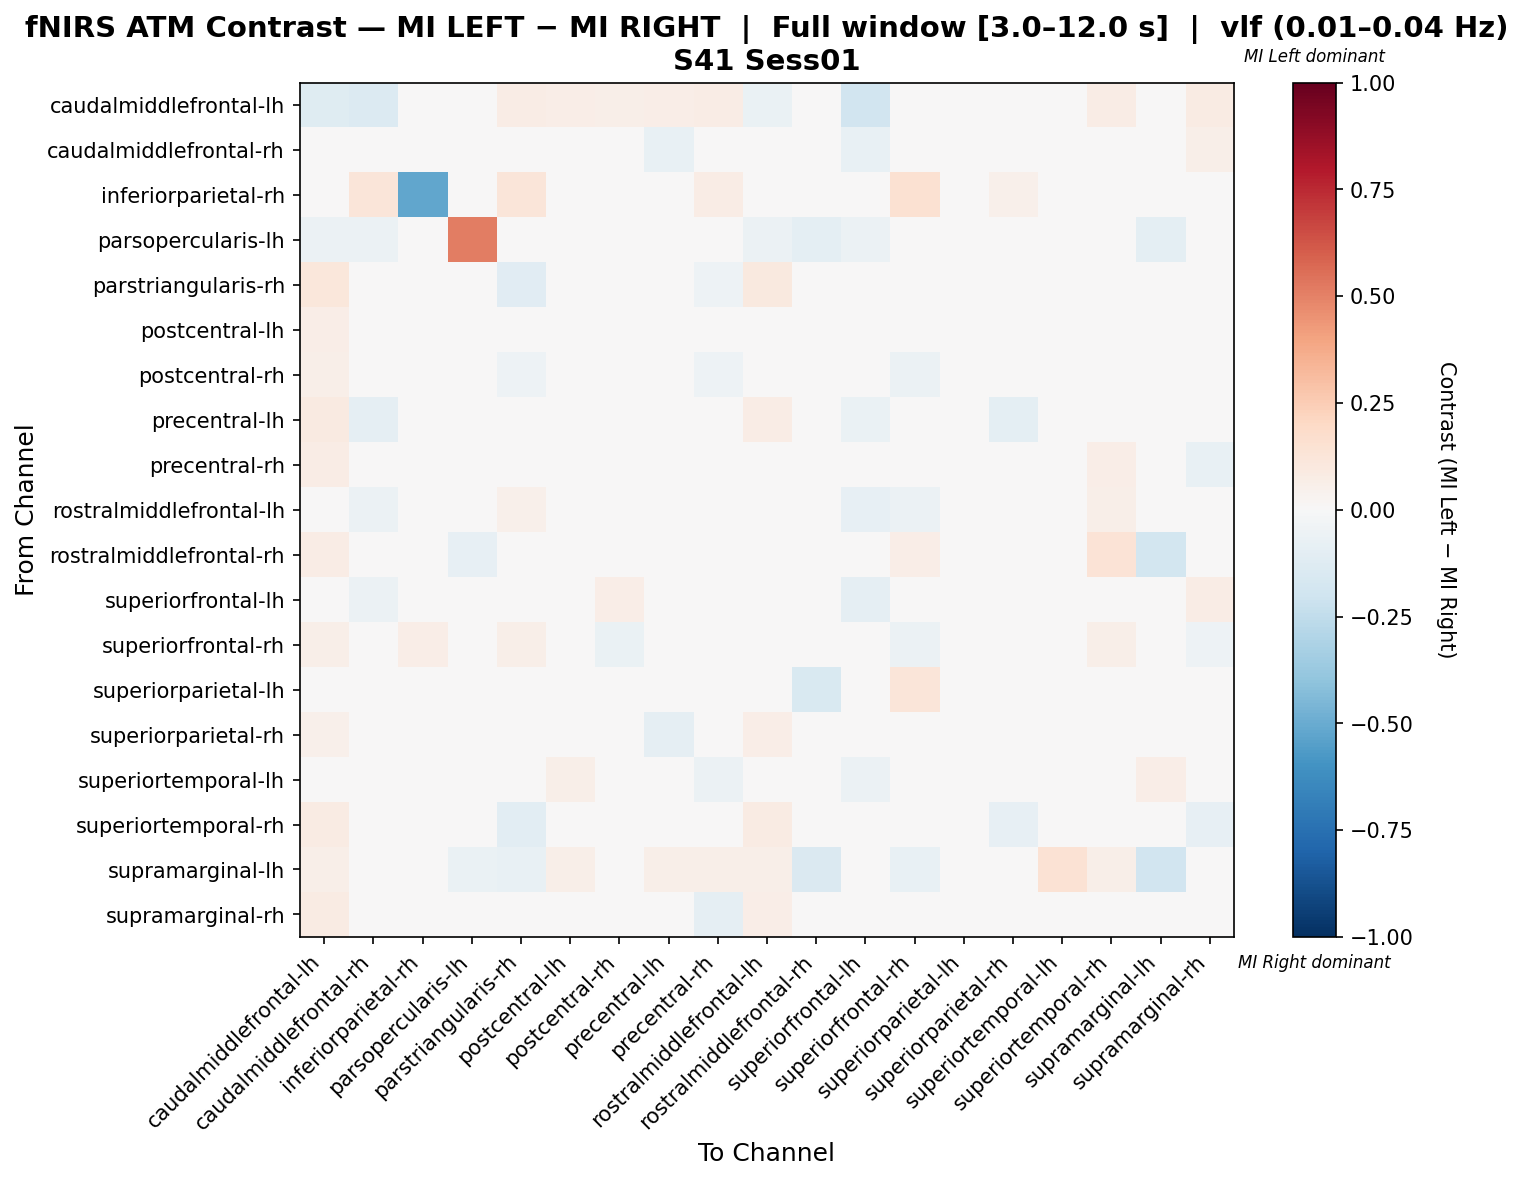

Source data for this figure (header and first rows):
, caudalmiddlefrontal-lh, caudalmiddlefrontal-rh, inferiorparietal-rh, parsopercularis-lh, parstriangularis-rh, postcentral-lh, postcentral-rh, precentral-lh, precentral-rh, rostralmiddlefrontal-lh, rostralmiddlefrontal-rh, superiorfrontal-lh, superiorfrontal-rh, superiorparietal-lh, superiorparietal-rh, superiortemporal-lh, superiortemporal-rh, supramarginal-lh, supramarginal-rh
caudalmiddlefrontal-lh, -0.1245, -0.1395, 0.0, -0.03846, 0.0716, 0.0642, 0.05926, 0.06667, 0.07407, -0.06344, 0.01728, -0.1942, 0.02963, 0.0, 0.0208, -0.01377, 0.07654, 0.01481, 0.07901
caudalmiddlefrontal-rh, -0.01412, 0.002129, 0.04054, -0.01099, 0.01828, 0.02219, 0.04584, -0.07778, -0.03187, 0.01682, 0.0, -0.07472, 0.01067, 0.0, 0.01287, -0.0003218, -0.01888, 0.0, 0.05935
inferiorparietal-rh, 0.0, 0.1196, -0.5217, 0.0, 0.1196, 0.0, 0.0, 0.0, 0.07609, 0.0, 0.0, 0.0, 0.1522, 0.0, 0.05435, 0.0, 0.0, 0.0, 0.0
parsopercularis-lh, -0.05714, -0.05714, 0.0, 0.5143, 0.0, 0.0, 0.0, 0.0, 0.0, -0.05714, -0.1, -0.05714, 0.0, 0.0, -0.04286, -0.04286, 0.0, -0.1, 0.0
parstriangularis-rh, 0.1139, 0.01518, 0.0427, 0.0, -0.1145, 0.04215, -0.0454, -0.007281, -0.05426, 0.09964, 0.0, 0.02135, 0.04412, 0.0, -0.01543, -0.0276, -0.0333, -0.04287, -0.03836
postcentral-lh, 0.06347, -0.04528, 0.0, -0.005495, 0.008905, 0.01629, 0.01061, -0.009852, -0.01895, 0.0197, 0.0, -0.04415, -0.04737, 0.0, 0.006821, -0.002463, 0.03467, 0.01478, -0.001705
postcentral-rh, 0.0563, 0.01732, 0.0, 0.0, -0.05336, 0.03511, 0.02635, -0.02265, -0.05237, 0.04413, 0.0, 0.0161, -0.05507, 0.0, 0.02025, -0.001693, -0.01583, 0.0, -0.01459
precentral-lh, 0.08882, -0.09145, 0.0, 0.0, -0.01345, 0.03595, -0.006927, -0.03576, 0.03689, 0.07666, 0.0, -0.06843, 0.01745, 0.0, -0.09709, 0.02403, 0.04576, 0.01974, -0.03218
precentral-rh, 0.07162, -0.02913, 0.02122, 0.0, -0.04676, 0.01684, -0.03617, 0.02923, 0.02136, 0.02833, 0.0, -0.01765, 0.007114, 0.0, -0.02735, -0.0406, 0.06285, 0.01592, -0.07682
rostralmiddlefrontal-lh, 0.01543, -0.05555, 0.0, -0.01579, 0.05422, 0.0164, 0.006637, 0.0412, -0.002917, -0.02059, 0.0, -0.08463, -0.05485, 0.0, 0.03545, -0.03477, 0.06024, 0.01205, 0.02748
rostralmiddlefrontal-rh, 0.07273, 0.0, 0.0, -0.08333, 0.0, 0.0, 0.0, 0.0, 0.0, 0.0, 0.01389, 0.0, 0.06364, -0.02273, 0.0, 0.0, 0.1364, -0.1806, 0.0
superiorfrontal-lh, 0.006066, -0.05813, 0.0, -0.012, 0.02459, 0.01787, 0.06266, -0.04302, -0.01111, 0.01895, 0.0, -0.08944, -0.03161, 0.0, 0.03466, -0.03131, 0.03689, 0.0, 0.07495
superiorfrontal-rh, 0.05932, -0.004031, 0.06356, 0.0, 0.05477, -0.01385, -0.06418, 0.03493, 0.01581, -0.03824, 0.02542, -0.04589, -0.05663, 0.02966, 0.01798, -0.03504, 0.05932, -0.04961, -0.05333
superiorparietal-lh, 0.0, 0.0, 0.0, 0.0, 0.0, 0.0, 0.0, 0.0, 0.0, 0.0, -0.1515, 0.0, 0.1212, 0.0303, 0.0, 0.0, 0.0, 0.0, 0.0
superiorparietal-rh, 0.05295, -0.02421, 0.01596, -0.01215, -0.02222, 0.03652, 0.03617, -0.09093, -0.03715, 0.06463, 0.0, -0.02258, 0.006353, 0.0, -0.009992, 0.01016, -0.03286, 0.0, 0.02934
superiortemporal-lh, 0.01672, -0.01403, 0.0, -0.01676, -0.03915, 0.05964, 0.009406, 0.03625, -0.05482, -0.009035, 0.0, -0.06036, -0.04138, 0.0, 0.02339, -0.007987, 0.04688, 0.06641, -0.01517
superiortemporal-rh, 0.08239, -0.04002, 0.0, 0.0, -0.1088, 0.04107, -0.04456, -0.00625, -0.01372, 0.07955, 0.04545, 0.02273, 0.03409, 0.0, -0.07873, 0.03409, 0.01453, 0.01705, -0.07881
supramarginal-lh, 0.06034, 0.0, 0.0, -0.06593, -0.07152, 0.06034, 0.0, 0.06034, 0.06034, 0.06034, -0.1429, 0.0, -0.07152, 0.0, 0.0, 0.1466, 0.06034, -0.1913, 0.03448
supramarginal-rh, 0.08178, 0.01941, 0.0, 0.0, -0.04723, 0.02793, -0.003379, -0.02717, -0.09105, 0.06697, 0.002336, 0.01844, -0.03666, 0.0, 0.02272, -0.01715, -0.02717, 0.01168, -0.001438
